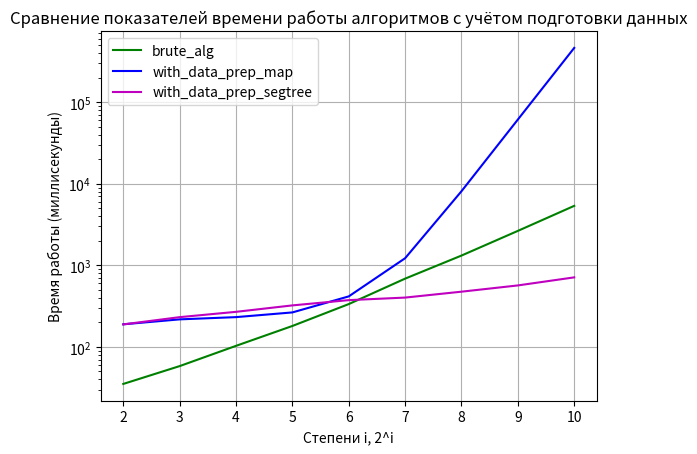

This chart was generated by the following Python code:
import matplotlib.pyplot as plt
import numpy as np

x = np.arange(2, 11)

# Данные для прямой brute_alg
brute_alg = [35.1994, 58.2205, 103.1282, 180.7307, 335.2329, 687.4985, 1319.0234, 2646.6270, 5364.7586, 10853.1710][:len(x)]

# Данные для прямой with_data_prep_map
with_data_prep_map = [189.4499, 217.7573, 231.990, 264.9492, 416.5793, 1223.1931, 8109.2278, 61318.2252, 463323.1721, 3512441.6772][:len(x)]

# Данные для прямой with_data_prep_segtree
with_data_prep_segtree = [188.92, 231.8372, 269.3668, 323.0298, 374.8011, 402.778, 475.7465, 567.6253, 712.7299, 817.166][:len(x)]

plt.plot(x, brute_alg, label='brute_alg', color='g')
plt.plot(x, with_data_prep_map, label='with_data_prep_map', color='b')
plt.plot(x, with_data_prep_segtree, label='with_data_prep_segtree', color='m')

plt.xlabel('Степени i, 2^i')
plt.ylabel('Время работы (миллисекунды)')
plt.title('Сравнение показателей времени работы алгоритмов с учётом подготовки данных')
plt.grid(True)


plt.yscale('log')
plt.legend()
plt.show()
